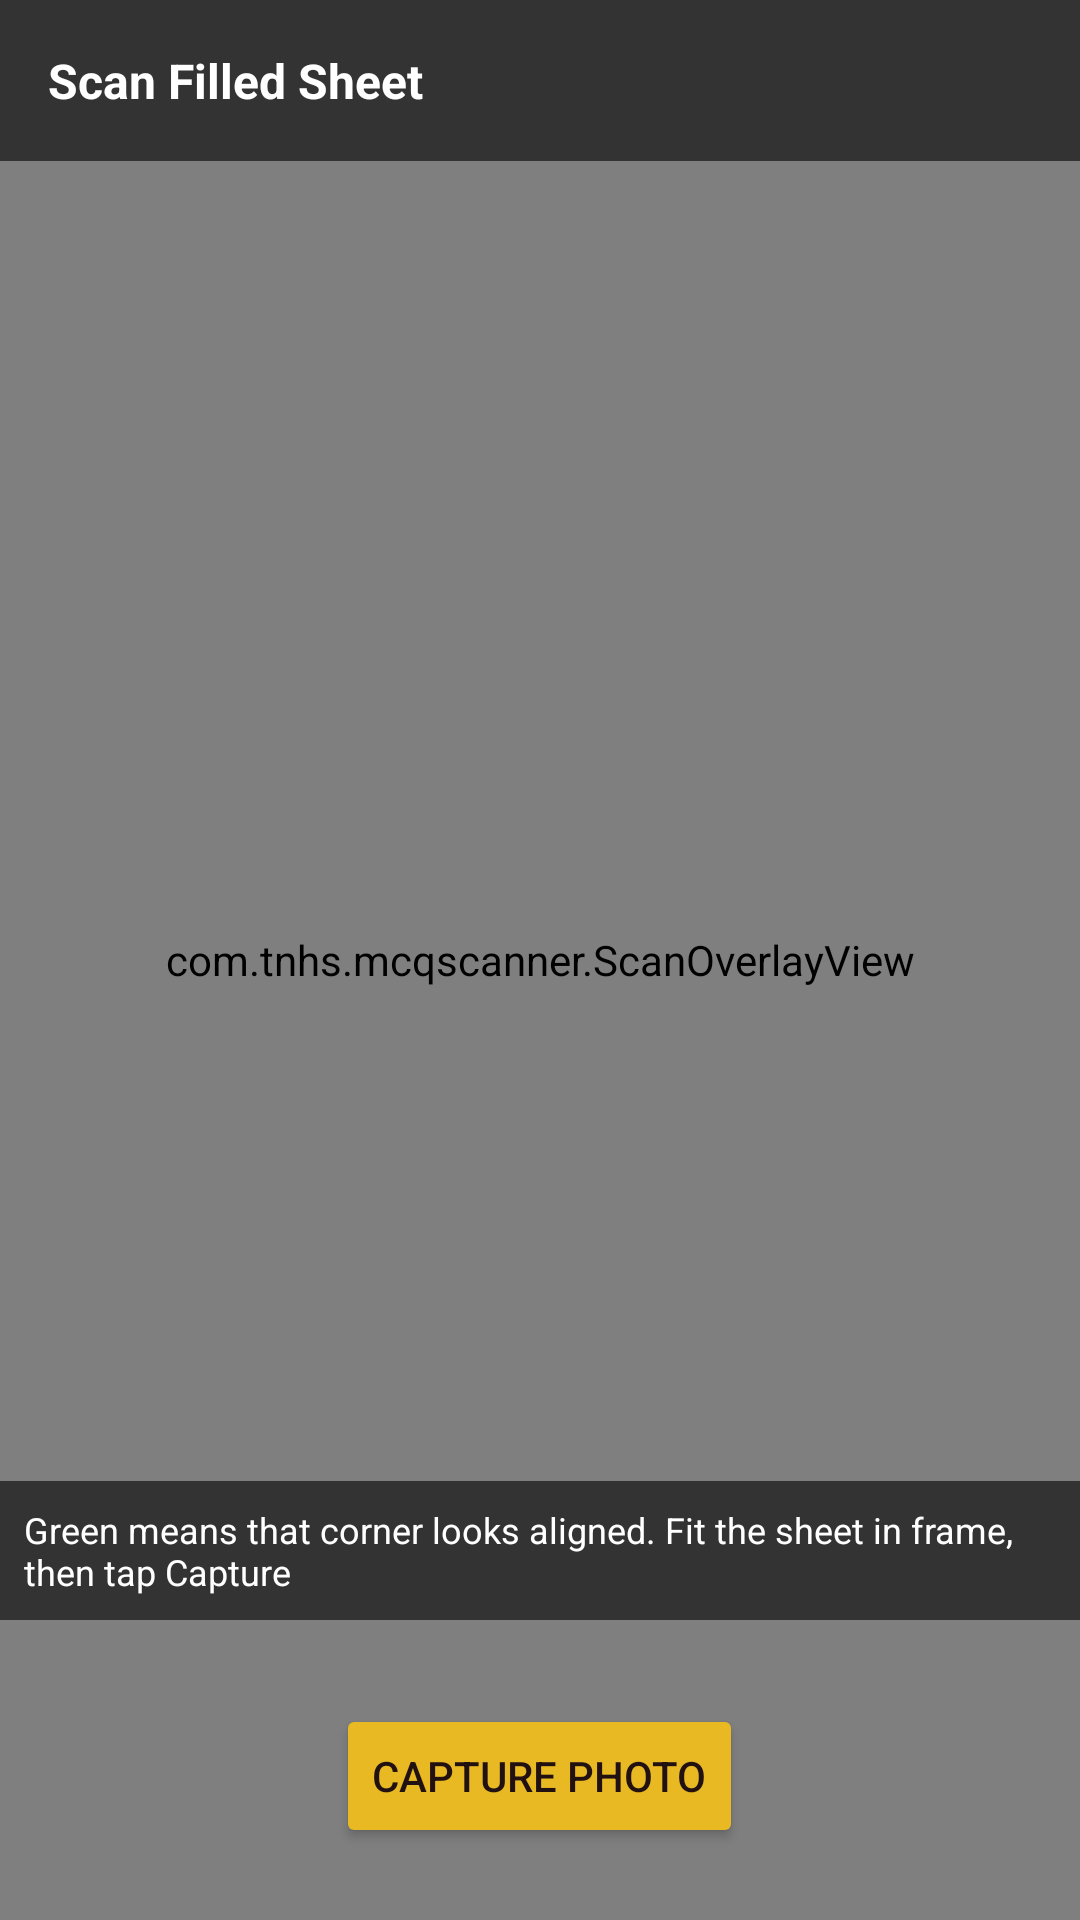

Reconstruct the res/layout file that produces this screen, plus the resources it refers to.
<!-- AndroidManifest.xml: application theme Theme.MCQScanner -->
<!-- res/layout/activity_scan.xml -->
<?xml version="1.0" encoding="utf-8"?>
<FrameLayout xmlns:android="http://schemas.android.com/apk/res/android"
    android:layout_width="match_parent"
    android:layout_height="match_parent"
    android:importantForAutofill="noExcludeDescendants"
    android:background="#000000">

    
    <androidx.camera.view.PreviewView
        android:id="@+id/previewView"
        android:layout_width="match_parent"
        android:layout_height="match_parent" />

    
    <com.tnhs.mcqscanner.ScanOverlayView
        android:id="@+id/scanOverlay"
        android:layout_width="match_parent"
        android:layout_height="match_parent" />

    <TextView
        android:id="@+id/tvScanTitle"
        android:layout_width="match_parent"
        android:layout_height="wrap_content"
        android:layout_gravity="top"
        android:background="#99000000"
        android:text="Scan Filled Sheet"
        android:textColor="#FFFFFF"
        android:textSize="16sp"
        android:textStyle="bold"
        android:padding="16dp" />

    <TextView
        android:id="@+id/tvOverlayHint"
        android:layout_width="wrap_content"
        android:layout_height="wrap_content"
        android:layout_gravity="bottom|center_horizontal"
        android:layout_marginBottom="100dp"
        android:background="#99000000"
        android:text="Green means that corner looks aligned. Fit the sheet in frame, then tap Capture"
        android:textColor="#FFFFFF"
        android:textSize="12sp"
        android:padding="8dp" />

    <Button
        android:id="@+id/btnCapture"
        android:layout_width="wrap_content"
        android:layout_height="wrap_content"
        android:layout_gravity="bottom|center_horizontal"
        android:layout_marginBottom="24dp"
        android:text="Capture Photo"
        android:backgroundTint="?attr/colorAccent" />

    
    <LinearLayout
        android:id="@+id/permissionContainer"
        android:layout_width="match_parent"
        android:layout_height="match_parent"
        android:orientation="vertical"
        android:gravity="center"
        android:background="?android:attr/windowBackground"
        android:padding="24dp"
        android:visibility="gone">

        <TextView
            android:layout_width="wrap_content"
            android:layout_height="wrap_content"
            android:text="Camera permission is needed to scan sheets."
            android:textAlignment="center"
            android:layout_marginBottom="12dp" />

        <Button
            android:id="@+id/btnGrantPermission"
            android:layout_width="wrap_content"
            android:layout_height="wrap_content"
            android:text="Grant Camera Permission" />
    </LinearLayout>

    
    <LinearLayout
        android:id="@+id/resultPanel"
        android:layout_width="match_parent"
        android:layout_height="match_parent"
        android:orientation="vertical"
        android:background="?android:attr/windowBackground"
        android:padding="24dp"
        android:visibility="gone">

        <TextView
            android:id="@+id/tvScoreHeader"
            android:layout_width="match_parent"
            android:layout_height="wrap_content"
            android:text="Result"
            android:textSize="26sp"
            android:textStyle="bold"
            android:textColor="?android:attr/textColorPrimary" />

        <ScrollView
            android:layout_width="match_parent"
            android:layout_height="0dp"
            android:layout_weight="1"
            android:layout_marginVertical="12dp">

            <LinearLayout
                android:layout_width="match_parent"
                android:layout_height="wrap_content"
                android:orientation="vertical">

                <ImageView
                    android:id="@+id/ivPreview"
                    android:layout_width="match_parent"
                    android:layout_height="420dp"
                    android:scaleType="fitCenter"
                    android:background="#DDDDDD" />

                <TextView
                    android:id="@+id/tvResult"
                    android:layout_width="match_parent"
                    android:layout_height="wrap_content"
                    android:layout_marginTop="12dp"
                    android:textSize="14sp" />
            </LinearLayout>
        </ScrollView>

        <Button
            android:id="@+id/btnUseAsKey"
            android:layout_width="match_parent"
            android:layout_height="wrap_content"
            android:text="Use This as Answer Key"
            android:layout_marginBottom="8dp"
            android:visibility="gone" />

        <LinearLayout
            android:layout_width="match_parent"
            android:layout_height="wrap_content"
            android:orientation="horizontal">

            <Button
                android:id="@+id/btnScanNext"
                android:layout_width="0dp"
                android:layout_height="wrap_content"
                android:layout_weight="1"
                android:textColor="@android:color/white"
                android:text="Scan Next" />

            <Button
                android:id="@+id/btnDone"
                android:layout_width="0dp"
                android:layout_height="wrap_content"
                android:layout_weight="1"
                android:layout_marginStart="8dp"
                android:textColor="@android:color/white"
                android:text="Done" />
        </LinearLayout>
    </LinearLayout>

</FrameLayout>
<!-- resources referenced by this layout -->
<resources>
  <style name="Theme.MCQScanner" parent="Theme.MaterialComponents.Light.NoActionBar">
          <item name="colorPrimary">@color/tnhs_maroon</item>
          <item name="colorPrimaryDark">@color/tnhs_maroon_dark</item>
          <item name="colorAccent">@color/tnhs_gold</item>
          <item name="colorSecondary">@color/tnhs_gold</item>
          <item name="android:windowBackground">@color/tnhs_cream</item>
          <item name="android:textColorPrimary">@color/tnhs_ink</item>
          <item name="android:statusBarColor">@color/tnhs_maroon_dark</item>
      </style>
  <color name="tnhs_maroon">#6B0F14</color>
  <color name="tnhs_maroon_dark">#4A0709</color>
  <color name="tnhs_gold">#E8B923</color>
  <color name="tnhs_cream">#FFF8E7</color>
  <color name="tnhs_ink">#221111</color>
</resources>
